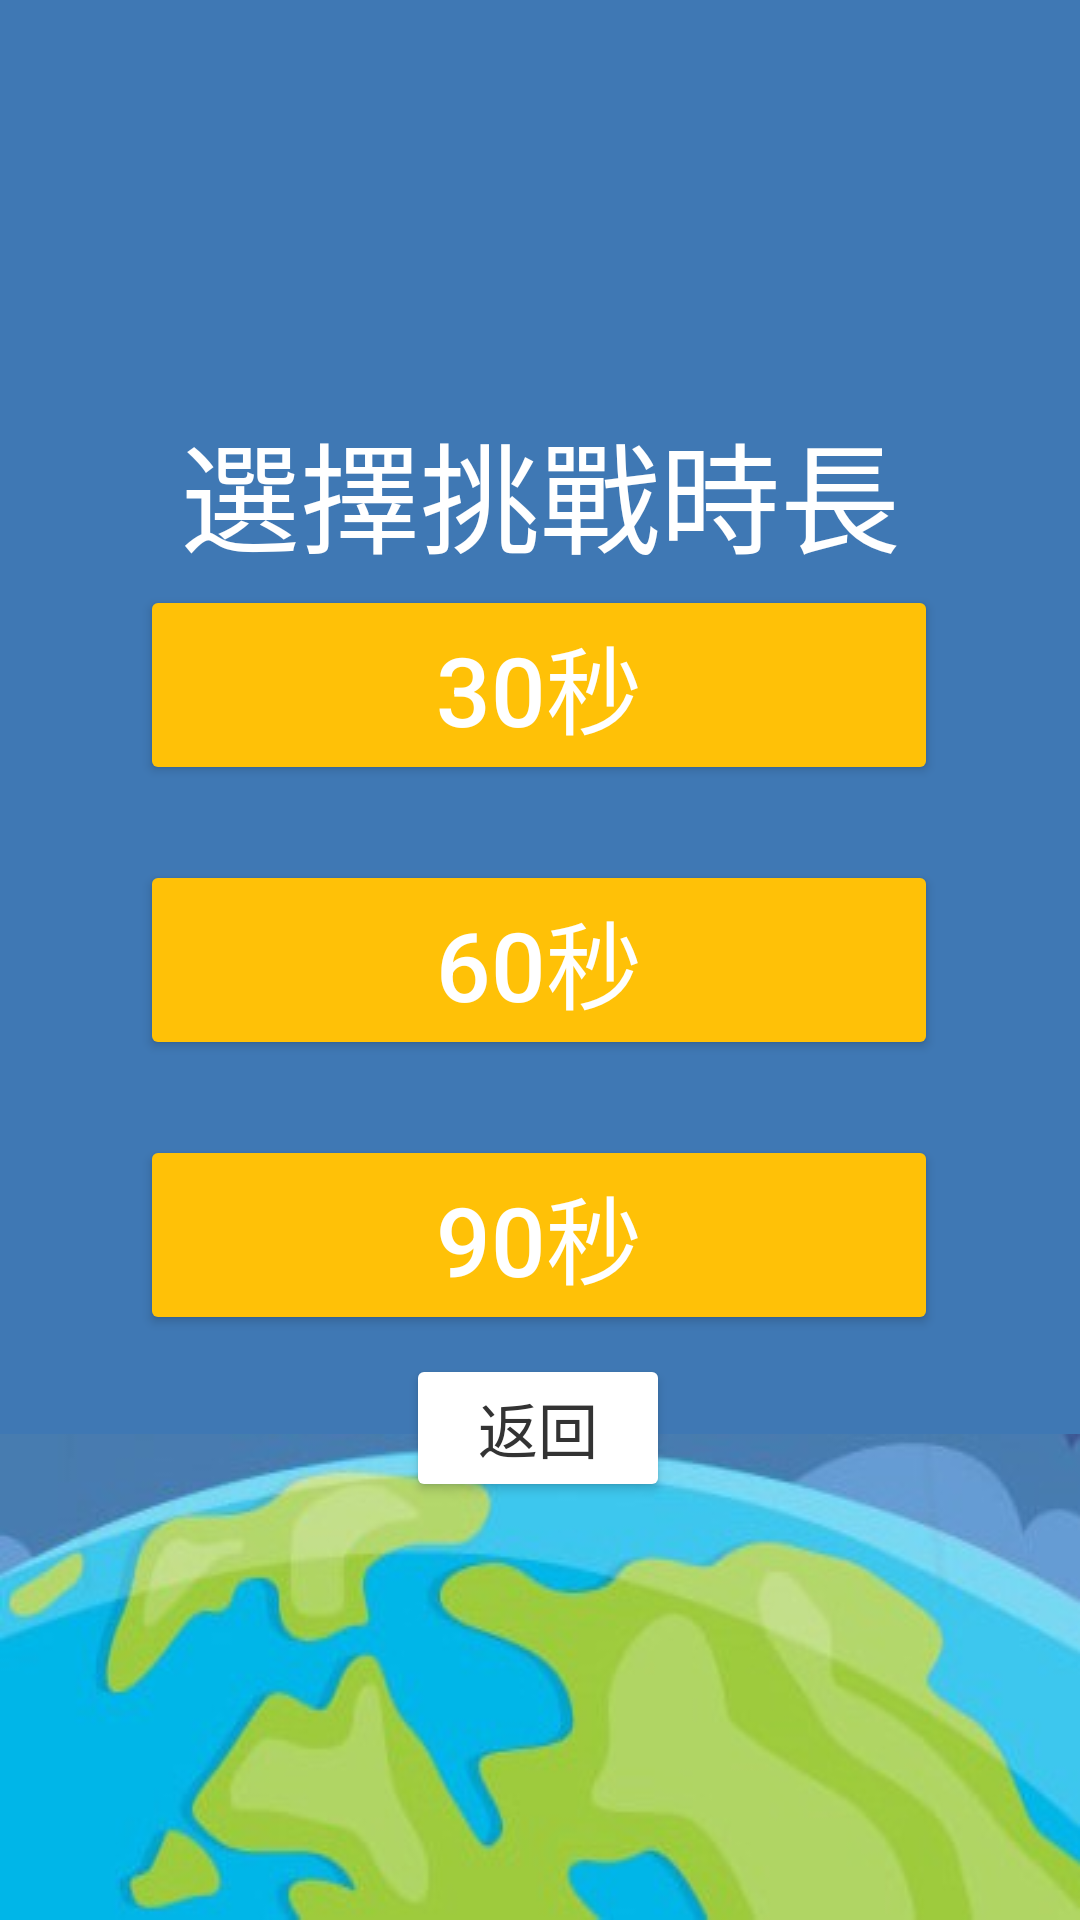

The Android layout XML behind this screen, and the referenced resources:
<!-- AndroidManifest.xml: application theme Theme.FinalTerm -->
<!-- res/layout/activity_set_page.xml -->
<?xml version="1.0" encoding="utf-8"?>
<androidx.constraintlayout.widget.ConstraintLayout xmlns:android="http://schemas.android.com/apk/res/android"
    xmlns:app="http://schemas.android.com/apk/res-auto"
    xmlns:tools="http://schemas.android.com/tools"
    android:layout_width="match_parent"
    android:layout_height="match_parent"
    android:background="#3F78B4"
    tools:context=".setPage">

    <ImageView
        android:id="@+id/imageView"
        android:layout_width="wrap_content"
        android:layout_height="wrap_content"
        app:layout_constraintBottom_toBottomOf="parent"
        app:layout_constraintStart_toStartOf="parent"
        app:layout_constraintTop_toTopOf="parent"
        app:layout_constraintVertical_bias="1.0"
        android:scaleType="fitXY"
        app:srcCompat="@drawable/u5" />

    <RelativeLayout
        android:layout_width="266dp"
        android:layout_height="250dp"
        app:layout_constraintBottom_toBottomOf="parent"
        app:layout_constraintEnd_toEndOf="parent"
        app:layout_constraintHorizontal_bias="0.496"
        app:layout_constraintStart_toStartOf="parent"
        app:layout_constraintTop_toTopOf="parent">

        <Button
            android:id="@+id/btn_30s"
            android:layout_width="match_parent"
            android:layout_height="wrap_content"
            android:text="30秒"
            android:textColor="#FFFFFF"
            android:textSize="32sp"
            app:backgroundTint="#FFC107" />

        <Button
            android:id="@+id/btn_60s"
            android:layout_width="match_parent"
            android:layout_height="wrap_content"
            android:layout_gravity="center"
            android:text="60秒"
            android:textColor="#FFFFFF"
            android:textSize="32sp"
            app:backgroundTint="#FFC107"
            android:layout_centerVertical="true"/>

        <Button
            android:id="@+id/btn_90s"
            android:layout_width="match_parent"
            android:layout_height="wrap_content"
            android:text="90秒"
            android:textColor="#FFFFFF"
            android:textSize="32sp"
            app:backgroundTint="#FFC107"
            android:layout_alignParentBottom="true" />

    </RelativeLayout>

    <TextView
        android:layout_width="wrap_content"
        android:layout_height="wrap_content"
        android:text="選擇挑戰時長"
        android:textColor="@color/white"
        android:textSize="40sp"
        app:layout_constraintBottom_toBottomOf="parent"
        app:layout_constraintEnd_toEndOf="parent"
        app:layout_constraintStart_toStartOf="parent"
        app:layout_constraintTop_toTopOf="parent"
        app:layout_constraintVertical_bias="0.232" />

    <Button
        android:id="@+id/btn_back1"
        android:layout_width="wrap_content"
        android:layout_height="wrap_content"
        android:text="返回"
        android:textColor="#333333"
        android:textSize="20sp"
        app:backgroundTint="@color/white"
        app:layout_constraintBottom_toBottomOf="parent"
        app:layout_constraintEnd_toEndOf="parent"
        app:layout_constraintHorizontal_bias="0.498"
        app:layout_constraintStart_toStartOf="parent"
        app:layout_constraintTop_toTopOf="parent"
        app:layout_constraintVertical_bias="0.764"
        android:paddingVertical="10dp"
        android:paddingHorizontal="20dp"/>

</androidx.constraintlayout.widget.ConstraintLayout>
<!-- resources referenced by this layout -->
<resources>
  <color name="white">#FFFFFFFF</color>
  <!-- drawable u5: jpg bitmap (drawable, 36553 bytes) -->
  <style name="Theme.FinalTerm" parent="Theme.MaterialComponents.DayNight.NoActionBar.Bridge">
          
          <item name="colorPrimary">@color/purple_500</item>
          <item name="colorPrimaryVariant">@color/blue</item>
          <item name="colorOnPrimary">@color/white</item>
          
          <item name="colorSecondary">@color/teal_200</item>
          <item name="colorSecondaryVariant">@color/teal_700</item>
          <item name="colorOnSecondary">@color/black</item>
          
          <item name="android:statusBarColor" tools:targetApi="l">?attr/colorPrimaryVariant</item>
          
      </style>
  <color name="purple_500">#FF6200EE</color>
  <color name="blue">#3F78B4</color>
  <color name="teal_200">#FF03DAC5</color>
  <color name="teal_700">#FF018786</color>
  <color name="black">#FF000000</color>
</resources>
